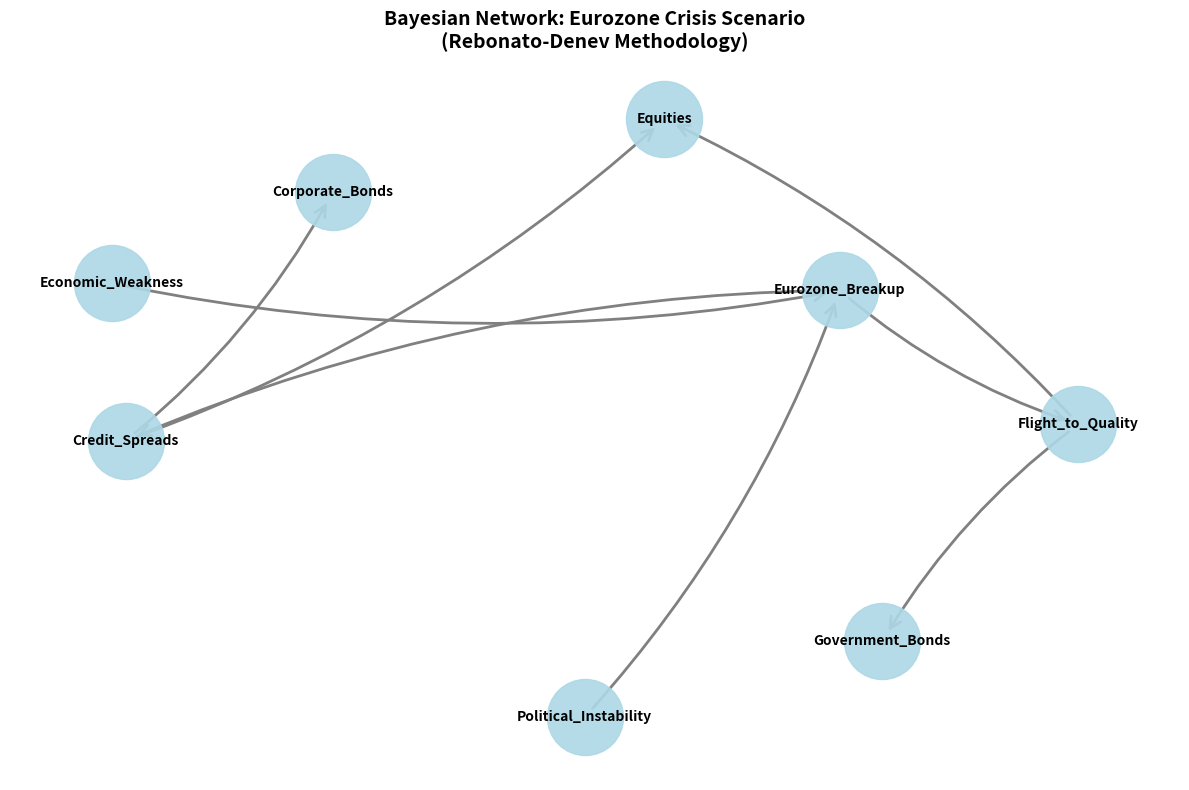

Reproduce this figure in Python. (Note: this script raises an exception after producing the figure.)
"""
Bayesian Network Implementation of Rebonato-Denev Eurozone Crisis Scenario
============================================================================

This implements a simplified version of the stress testing methodology from
"Portfolio Management under Stress" by Riccardo Rebonato and Alexander Denev.

The example models a "black swan" event: the potential breakup of the Eurozone,
and its causal impact on financial markets.

Key features of Rebonato-Denev methodology:
1. Causal modeling (not just correlations)
2. Forward-looking stress scenarios
3. Conditional probability tables for extreme events
4. Asset allocation under stress conditions
"""

import numpy as np
import networkx as nx
from typing import Dict, List, Tuple
import matplotlib.pyplot as plt
from itertools import product


class BayesianNetwork:
    """
    Simple Bayesian Network implementation for stress testing.
    
    Based on Rebonato-Denev methodology for modeling causal relationships
    in financial markets during crisis scenarios.
    """
    
    def __init__(self):
        self.graph = nx.DiGraph()
        self.cpds = {}  # Conditional Probability Distributions
        self.states = {}  # Possible states for each variable
        
    def add_node(self, node: str, states: List[str]):
        """Add a node with its possible states."""
        self.graph.add_node(node)
        self.states[node] = states
        
    def add_edge(self, parent: str, child: str):
        """Add a causal edge from parent to child."""
        self.graph.add_edge(parent, child)
        
    def set_cpd(self, node: str, cpd: np.ndarray, parent_order: List[str] = None):
        """
        Set the conditional probability distribution for a node.
        
        Parameters:
        -----------
        node : str
            The node for which to set the CPD
        cpd : np.ndarray
            The conditional probability table
        parent_order : List[str]
            Order of parents (important for indexing CPD correctly)
        """
        self.cpds[node] = {
            'table': cpd,
            'parents': parent_order if parent_order else []
        }
        
    def get_probability(self, evidence: Dict[str, str]) -> Dict[str, float]:
        """
        Calculate probabilities given evidence using inference.
        
        This is a simplified exact inference for the small network.
        """
        # For this demo, we'll use enumeration
        return self._variable_elimination(evidence)
    
    def _variable_elimination(self, evidence: Dict[str, str]) -> Dict[str, Dict[str, float]]:
        """Simple variable elimination for inference."""
        results = {}
        
        # Get all nodes not in evidence
        hidden_nodes = [n for n in self.graph.nodes() if n not in evidence]
        
        # For each hidden variable, marginalize over all other hidden variables
        for query_node in hidden_nodes:
            probs = {}
            
            for query_state in self.states[query_node]:
                total_prob = 0.0
                
                # Generate all possible assignments for other hidden nodes
                other_hidden = [n for n in hidden_nodes if n != query_node]
                
                if not other_hidden:
                    # Only this node is hidden
                    assignment = {**evidence, query_node: query_state}
                    total_prob = self._calculate_joint_probability(assignment)
                else:
                    # Enumerate over all combinations of other hidden variables
                    other_states = [self.states[n] for n in other_hidden]
                    
                    for state_combo in product(*other_states):
                        assignment = {**evidence, query_node: query_state}
                        for i, node in enumerate(other_hidden):
                            assignment[node] = state_combo[i]
                        
                        total_prob += self._calculate_joint_probability(assignment)
                
                probs[query_state] = total_prob
            
            # Normalize
            total = sum(probs.values())
            if total > 0:
                probs = {k: v/total for k, v in probs.items()}
            results[query_node] = probs
            
        return results
    
    def _calculate_joint_probability(self, assignment: Dict[str, str]) -> float:
        """Calculate joint probability of a complete assignment."""
        prob = 1.0
        
        for node in nx.topological_sort(self.graph):
            if node not in assignment:
                return 0.0
                
            parents = list(self.graph.predecessors(node))
            
            if not parents:
                # Root node - use prior
                cpd = self.cpds[node]['table']
                node_state_idx = self.states[node].index(assignment[node])
                prob *= cpd[node_state_idx]
            else:
                # Get parent states
                parent_states = tuple(assignment[p] for p in self.cpds[node]['parents'])
                
                # Find index in CPD
                cpd = self.cpds[node]['table']
                node_state_idx = self.states[node].index(assignment[node])
                
                # Calculate parent combination index
                parent_indices = []
                for i, parent in enumerate(self.cpds[node]['parents']):
                    parent_state_idx = self.states[parent].index(assignment[parent])
                    parent_indices.append(parent_state_idx)
                
                # Index into CPD (node_state, parent1_state, parent2_state, ...)
                indices = [node_state_idx] + parent_indices
                prob *= cpd[tuple(indices)]
                
        return prob
    
    def sample(self, evidence: Dict[str, str] = None, n_samples: int = 1000) -> Dict[str, np.ndarray]:
        """
        Forward sampling from the network.
        """
        samples = {node: [] for node in self.graph.nodes()}
        
        for _ in range(n_samples):
            assignment = evidence.copy() if evidence else {}
            
            for node in nx.topological_sort(self.graph):
                if node in assignment:
                    samples[node].append(assignment[node])
                    continue
                    
                parents = list(self.graph.predecessors(node))
                
                if not parents:
                    # Sample from prior
                    probs = self.cpds[node]['table']
                    state = np.random.choice(self.states[node], p=probs)
                else:
                    # Sample conditional on parents
                    parent_states = [assignment[p] for p in self.cpds[node]['parents']]
                    parent_indices = [self.states[p].index(parent_states[i]) 
                                    for i, p in enumerate(self.cpds[node]['parents'])]
                    
                    # Get conditional distribution
                    cpd = self.cpds[node]['table']
                    
                    # Build the index tuple
                    index = [slice(None)] + parent_indices  # slice(None) for the node dimension
                    cond_probs = cpd[tuple(index)]
                    
                    # Ensure it's 1D and normalized
                    cond_probs = np.array(cond_probs).flatten()
                    if cond_probs.sum() > 0:
                        cond_probs = cond_probs / cond_probs.sum()
                    else:
                        # Uniform distribution as fallback
                        cond_probs = np.ones(len(self.states[node])) / len(self.states[node])
                    
                    state = np.random.choice(self.states[node], p=cond_probs)
                
                assignment[node] = state
                samples[node].append(state)
                
        return samples
    
    def visualize(self, filename: str = None):
        """Visualize the Bayesian network structure."""
        plt.figure(figsize=(12, 8))
        
        # Use hierarchical layout
        pos = nx.spring_layout(self.graph, k=2, iterations=50)
        
        # Draw nodes
        nx.draw_networkx_nodes(self.graph, pos, node_color='lightblue', 
                              node_size=3000, alpha=0.9)
        
        # Draw edges with arrows
        nx.draw_networkx_edges(self.graph, pos, edge_color='gray', 
                              arrows=True, arrowsize=20, width=2,
                              arrowstyle='->', connectionstyle='arc3,rad=0.1')
        
        # Draw labels
        nx.draw_networkx_labels(self.graph, pos, font_size=10, font_weight='bold')
        
        plt.title("Bayesian Network: Eurozone Crisis Scenario\n(Rebonato-Denev Methodology)", 
                 fontsize=14, fontweight='bold')
        plt.axis('off')
        plt.tight_layout()
        
        if filename:
            plt.savefig(filename, dpi=300, bbox_inches='tight')
        plt.show()


def build_eurozone_crisis_network() -> BayesianNetwork:
    """
    Build a Bayesian network for Eurozone crisis scenario.
    
    This is inspired by Rebonato-Denev's approach to modeling
    the Euro breakup as a "black swan" event with causal structure.
    
    Network Structure:
    ------------------
    Political_Instability → Eurozone_Breakup
    Economic_Weakness → Eurozone_Breakup
    Eurozone_Breakup → Credit_Spreads
    Eurozone_Breakup → Flight_to_Quality
    Credit_Spreads → Corporate_Bonds
    Flight_to_Quality → Government_Bonds
    Credit_Spreads → Equities
    Flight_to_Quality → Equities
    
    States:
    -------
    - Binary (Low/High) for most variables
    - This captures extreme vs. normal scenarios
    """
    
    bn = BayesianNetwork()
    
    # Define nodes and their states
    nodes = {
        'Political_Instability': ['Low', 'High'],
        'Economic_Weakness': ['Low', 'High'],
        'Eurozone_Breakup': ['No', 'Yes'],
        'Credit_Spreads': ['Normal', 'Widening'],
        'Flight_to_Quality': ['No', 'Yes'],
        'Corporate_Bonds': ['Stable', 'Falling'],
        'Government_Bonds': ['Stable', 'Rally'],
        'Equities': ['Stable', 'Falling']
    }
    
    for node, states in nodes.items():
        bn.add_node(node, states)
    
    # Define causal structure
    edges = [
        ('Political_Instability', 'Eurozone_Breakup'),
        ('Economic_Weakness', 'Eurozone_Breakup'),
        ('Eurozone_Breakup', 'Credit_Spreads'),
        ('Eurozone_Breakup', 'Flight_to_Quality'),
        ('Credit_Spreads', 'Corporate_Bonds'),
        ('Flight_to_Quality', 'Government_Bonds'),
        ('Credit_Spreads', 'Equities'),
        ('Flight_to_Quality', 'Equities')
    ]
    
    for parent, child in edges:
        bn.add_edge(parent, child)
    
    # Set Conditional Probability Distributions
    # These are subjective probabilities reflecting expert judgment (Rebonato-Denev approach)
    
    # Root nodes - prior probabilities
    # P(Political_Instability)
    bn.set_cpd('Political_Instability', np.array([0.7, 0.3]))  # [Low, High]
    
    # P(Economic_Weakness)
    bn.set_cpd('Economic_Weakness', np.array([0.6, 0.4]))  # [Low, High]
    
    # P(Eurozone_Breakup | Political_Instability, Economic_Weakness)
    # Shape: (2, 2, 2) - [Breakup_state, Political_state, Economic_state]
    eurozone_cpd = np.array([
        # Economic_Weakness = Low
        [[0.95, 0.70],   # Political = Low, High | Breakup = No
         [0.05, 0.30]],  # Political = Low, High | Breakup = Yes
        # Economic_Weakness = High
        [[0.80, 0.30],   # Political = Low, High | Breakup = No
         [0.20, 0.70]]   # Political = Low, High | Breakup = Yes
    ])
    
    # Reshape to proper format: [node_state, parent1_state, parent2_state]
    eurozone_cpd_formatted = np.zeros((2, 2, 2))
    for pol in range(2):
        for econ in range(2):
            eurozone_cpd_formatted[0, pol, econ] = eurozone_cpd[econ][0][pol]  # No
            eurozone_cpd_formatted[1, pol, econ] = eurozone_cpd[econ][1][pol]  # Yes
    
    bn.set_cpd('Eurozone_Breakup', eurozone_cpd_formatted, 
              ['Political_Instability', 'Economic_Weakness'])
    
    # P(Credit_Spreads | Eurozone_Breakup)
    credit_cpd = np.array([
        [0.80, 0.10],  # [Normal, Widening] | Breakup = No
        [0.20, 0.90]   # [Normal, Widening] | Breakup = Yes
    ])
    bn.set_cpd('Credit_Spreads', credit_cpd.T, ['Eurozone_Breakup'])
    
    # P(Flight_to_Quality | Eurozone_Breakup)
    flight_cpd = np.array([
        [0.85, 0.10],  # [No, Yes] | Breakup = No
        [0.15, 0.90]   # [No, Yes] | Breakup = Yes
    ])
    bn.set_cpd('Flight_to_Quality', flight_cpd.T, ['Eurozone_Breakup'])
    
    # P(Corporate_Bonds | Credit_Spreads)
    corp_bonds_cpd = np.array([
        [0.90, 0.20],  # [Stable, Falling] | Spreads = Normal
        [0.10, 0.80]   # [Stable, Falling] | Spreads = Widening
    ])
    bn.set_cpd('Corporate_Bonds', corp_bonds_cpd.T, ['Credit_Spreads'])
    
    # P(Government_Bonds | Flight_to_Quality)
    gov_bonds_cpd = np.array([
        [0.80, 0.10],  # [Stable, Rally] | Flight = No
        [0.20, 0.90]   # [Stable, Rally] | Flight = Yes
    ])
    bn.set_cpd('Government_Bonds', gov_bonds_cpd.T, ['Flight_to_Quality'])
    
    # P(Equities | Credit_Spreads, Flight_to_Quality)
    # More complex - equities affected by both spreads and flight to quality
    equities_cpd = np.zeros((2, 2, 2))
    
    # Credit_Spreads = Normal, Flight_to_Quality = No
    equities_cpd[0, 0, 0] = 0.90  # Stable
    equities_cpd[1, 0, 0] = 0.10  # Falling
    
    # Credit_Spreads = Normal, Flight_to_Quality = Yes
    equities_cpd[0, 0, 1] = 0.60  # Stable
    equities_cpd[1, 0, 1] = 0.40  # Falling
    
    # Credit_Spreads = Widening, Flight_to_Quality = No
    equities_cpd[0, 1, 0] = 0.40  # Stable
    equities_cpd[1, 1, 0] = 0.60  # Falling
    
    # Credit_Spreads = Widening, Flight_to_Quality = Yes
    equities_cpd[0, 1, 1] = 0.10  # Stable
    equities_cpd[1, 1, 1] = 0.90  # Falling
    
    bn.set_cpd('Equities', equities_cpd, ['Credit_Spreads', 'Flight_to_Quality'])
    
    return bn


def analyze_stress_scenarios(bn: BayesianNetwork):
    """
    Analyze different stress scenarios using the Bayesian network.
    
    This demonstrates the Rebonato-Denev approach to stress testing:
    1. Define extreme scenarios
    2. Propagate them through causal network
    3. Assess impact on asset classes
    """
    
    print("=" * 80)
    print("STRESS SCENARIO ANALYSIS: Eurozone Crisis")
    print("Based on Rebonato-Denev Bayesian Network Methodology")
    print("=" * 80)
    print()
    
    # Scenario 1: Normal Times (Base Case)
    print("SCENARIO 1: Normal Times (Base Case)")
    print("-" * 80)
    evidence1 = {
        'Political_Instability': 'Low',
        'Economic_Weakness': 'Low'
    }
    
    results1 = bn.get_probability(evidence1)
    print(f"Evidence: {evidence1}")
    print("\nPosterior Probabilities:")
    for var, probs in results1.items():
        print(f"  {var}:")
        for state, prob in probs.items():
            print(f"    {state}: {prob:.2%}")
    print()
    
    # Scenario 2: Black Swan - High Political Instability + Economic Weakness
    print("\nSCENARIO 2: Black Swan - Political Crisis + Economic Weakness")
    print("-" * 80)
    evidence2 = {
        'Political_Instability': 'High',
        'Economic_Weakness': 'High'
    }
    
    results2 = bn.get_probability(evidence2)
    print(f"Evidence: {evidence2}")
    print("\nPosterior Probabilities:")
    for var, probs in results2.items():
        print(f"  {var}:")
        for state, prob in probs.items():
            print(f"    {state}: {prob:.2%}")
    print()
    
    # Scenario 3: Eurozone Breakup (Given)
    print("\nSCENARIO 3: Eurozone Breakup Occurs (Stress Test)")
    print("-" * 80)
    evidence3 = {
        'Eurozone_Breakup': 'Yes'
    }
    
    results3 = bn.get_probability(evidence3)
    print(f"Evidence: {evidence3}")
    print("\nPosterior Probabilities:")
    for var, probs in results3.items():
        print(f"  {var}:")
        for state, prob in probs.items():
            print(f"    {state}: {prob:.2%}")
    print()
    
    # Scenario 4: Credit Spreads Widening + Flight to Quality
    print("\nSCENARIO 4: Market Stress (Widening Spreads + Flight to Quality)")
    print("-" * 80)
    evidence4 = {
        'Credit_Spreads': 'Widening',
        'Flight_to_Quality': 'Yes'
    }
    
    results4 = bn.get_probability(evidence4)
    print(f"Evidence: {evidence4}")
    print("\nPosterior Probabilities:")
    for var, probs in results4.items():
        print(f"  {var}:")
        for state, prob in probs.items():
            print(f"    {state}: {prob:.2%}")
    print()
    
    return results1, results2, results3, results4


def portfolio_implications(scenario_results: Dict):
    """
    Analyze portfolio implications based on scenario analysis.
    
    This follows Rebonato-Denev's approach to translating
    stress scenarios into portfolio adjustments.
    """
    
    print("=" * 80)
    print("PORTFOLIO ALLOCATION IMPLICATIONS")
    print("=" * 80)
    print()
    
    print("Asset Class Attractiveness Under Different Scenarios:")
    print("-" * 80)
    print()
    
    assets = ['Corporate_Bonds', 'Government_Bonds', 'Equities']
    scenarios = ['Normal', 'Political Crisis', 'Eurozone Breakup', 'Market Stress']
    
    # Extract probability of adverse outcomes
    print(f"{'Scenario':<25} {'Corp Bonds':<15} {'Gov Bonds':<15} {'Equities':<15}")
    print(f"{'':25} {'Falling':<15} {'Rally':<15} {'Falling':<15}")
    print("-" * 80)
    
    for i, scenario_name in enumerate(scenarios):
        results = scenario_results[i]
        
        corp_prob = results.get('Corporate_Bonds', {}).get('Falling', 0)
        gov_prob = results.get('Government_Bonds', {}).get('Rally', 0)
        equity_prob = results.get('Equities', {}).get('Falling', 0)
        
        print(f"{scenario_name:<25} {corp_prob:>6.1%}{'':9} {gov_prob:>6.1%}{'':9} {equity_prob:>6.1%}")
    
    print()
    print("Key Insights:")
    print("-" * 80)
    print("1. Normal Times: All asset classes relatively stable")
    print("2. Political Crisis: Increased risk across the board, especially equities")
    print("3. Eurozone Breakup: Severe stress - gov bonds benefit, corp bonds/equities suffer")
    print("4. Market Stress: Flight to quality benefits government bonds")
    print()
    print("Portfolio Recommendations (Rebonato-Denev Approach):")
    print("-" * 80)
    print("• Overweight government bonds in high-stress scenarios")
    print("• Reduce corporate bond and equity exposure when breakup risk elevated")
    print("• Use scenario probabilities to adjust portfolio weights dynamically")
    print("• Consider ambiguity aversion - scenarios may have uncertain probabilities")
    print()


def monte_carlo_simulation(bn: BayesianNetwork, evidence: Dict = None, n_sims: int = 10000):
    """
    Perform Monte Carlo simulation for portfolio stress testing.
    
    This demonstrates how to use the Bayesian network for
    large-scale portfolio simulations.
    """
    
    print("=" * 80)
    print("MONTE CARLO SIMULATION")
    print(f"Number of simulations: {n_sims:,}")
    print("=" * 80)
    print()
    
    samples = bn.sample(evidence=evidence, n_samples=n_sims)
    
    print("Simulation Results:")
    print("-" * 80)
    
    for node in bn.graph.nodes():
        if evidence and node in evidence:
            continue
        print(f"\n{node}:")
        states = bn.states[node]
        for state in states:
            count = samples[node].count(state)
            prob = count / n_sims
            print(f"  {state}: {prob:.2%} ({count:,} occurrences)")
    
    # Calculate conditional statistics
    print("\n" + "=" * 80)
    print("CONDITIONAL STATISTICS")
    print("=" * 80)
    
    # Find scenarios where Eurozone breaks up
    breakup_indices = [i for i, v in enumerate(samples['Eurozone_Breakup']) if v == 'Yes']
    n_breakup = len(breakup_indices)
    
    if n_breakup > 0:
        print(f"\nIn scenarios with Eurozone Breakup ({n_breakup:,} cases, {n_breakup/n_sims:.1%}):")
        print("-" * 80)
        
        for asset in ['Corporate_Bonds', 'Government_Bonds', 'Equities']:
            falling_count = sum(1 for i in breakup_indices 
                              if samples[asset][i] in ['Falling', 'Rally'])
            state_name = 'Rally' if asset == 'Government_Bonds' else 'Falling'
            print(f"  {asset} {state_name}: {falling_count/n_breakup:.1%}")
    
    return samples


def main():
    """Main execution function."""
    
    # Build the network
    print("Building Eurozone Crisis Bayesian Network...")
    print("Based on Rebonato-Denev 'Portfolio Management under Stress'")
    print()
    
    bn = build_eurozone_crisis_network()
    
    # Visualize the network
    print("Generating network visualization...")
    bn.visualize('/mnt/user-data/outputs/eurozone_crisis_network.png')
    print("✓ Network structure saved")
    print()
    
    # Analyze scenarios
    results = analyze_stress_scenarios(bn)
    
    # Portfolio implications
    portfolio_implications(results)
    
    # Monte Carlo simulation
    print("\n" + "=" * 80)
    print("BLACK SWAN SCENARIO: High Political Instability + Economic Weakness")
    print("=" * 80)
    monte_carlo_simulation(bn, 
                          evidence={'Political_Instability': 'High', 
                                  'Economic_Weakness': 'High'},
                          n_sims=10000)
    
    print("\n" + "=" * 80)
    print("ANALYSIS COMPLETE")
    print("=" * 80)
    print()
    print("Key Takeaways from Rebonato-Denev Methodology:")
    print("-" * 80)
    print("1. Causal structure captures how crises propagate through markets")
    print("2. Forward-looking scenarios complement historical data")
    print("3. Expert judgment encoded in conditional probabilities")
    print("4. Portfolio decisions based on scenario analysis, not just correlations")
    print("5. Black swan events can be systematically incorporated into risk management")
    print()


if __name__ == "__main__":
    main()
